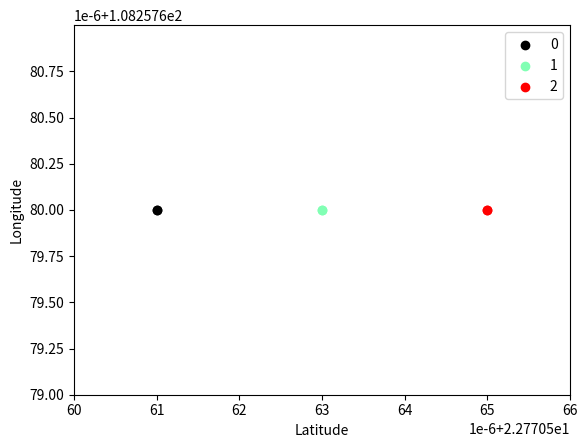

This figure's Python source:
import numpy as np
import matplotlib.pyplot as plt


def euclidean_distance(p1, p2):
    return np.sqrt(np.sum((p1 - p2) ** 2))


def time_diff(t1, t2):
    return abs(t1 - t2)


def similarity(point1, point2, eps_space, eps_time):
    spatial_distance = euclidean_distance(point1[:2], point2[:2])
    time_distance = time_diff(point1[2], point2[2])

    return spatial_distance <= eps_space and time_distance <= eps_time


def traj_dbscan(data, eps_space, eps_time, min_pts):
    labels = np.zeros(len(data), dtype=int) - 1
    cluster_id = 0

    for i, point in enumerate(data):
        if labels[i] != -1:
            continue

        neighbors = [j for j, neighbor in enumerate(data) if similarity(point, neighbor, eps_space, eps_time)]

        if len(neighbors) < min_pts:
            labels[i] = 0  # Noise point
        else:
            labels[i] = cluster_id
            for j in neighbors:
                if labels[j] == -1:
                    labels[j] = cluster_id
            cluster_id += 1

    return labels



# 示例数据，每行表示一个轨迹点，前两列是经度和纬度，第三列是时间戳
data = np.array([
    [22.770561, 108.25768, 1645500641000],
    [22.770561, 108.25768, 1645500941000],
    [22.770563, 108.25768, 1645501241000],
    [22.770563, 108.25768, 1645501541000],
    [22.770565, 108.25768, 1645501841000],
    [22.770565, 108.25768, 1645502141000]
])

eps_space = 0.01  # 空间距离阈值
eps_time = 1000 * 60 * 5  # 时间距离阈值，5 分钟
min_pts = 2

labels = traj_dbscan(data, eps_space, eps_time, min_pts)
print(labels)
# 可视化
unique_labels = np.unique(labels)
colors = plt.cm.rainbow(np.linspace(0, 1, len(unique_labels)))

for label, color in zip(unique_labels, colors):
    if label == 0:
        # 噪声点用黑色表示
        color = 'k'

    mask = (labels == label)
    plt.scatter(data[mask, 0], data[mask, 1], c=[color], label=label)

plt.xlabel("Latitude")
plt.ylabel("Longitude")

# 设置坐标轴范围
padding = 0.000001
min_latitude, max_latitude = np.min(data[:, 0]) - padding, np.max(data[:, 0]) + padding
min_longitude, max_longitude = np.min(data[:, 1]) - padding, np.max(data[:, 1]) + padding
plt.xlim(min_latitude, max_latitude)
plt.ylim(min_longitude, max_longitude)

plt.legend()
plt.show()
